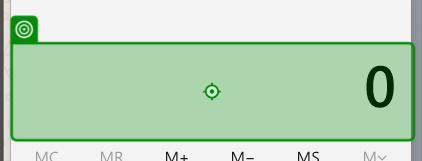
Task: Perform arithmetic operations automatically using Windows calculator 
Workflow: Main

Step 1: type [num] into the text 'Display is 0' in window 'Calculator' (applicationframehost.exe)

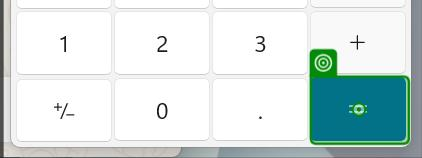
Step 2: click on the button 'Equals' in window 'Calculator' (applicationframehost.exe)

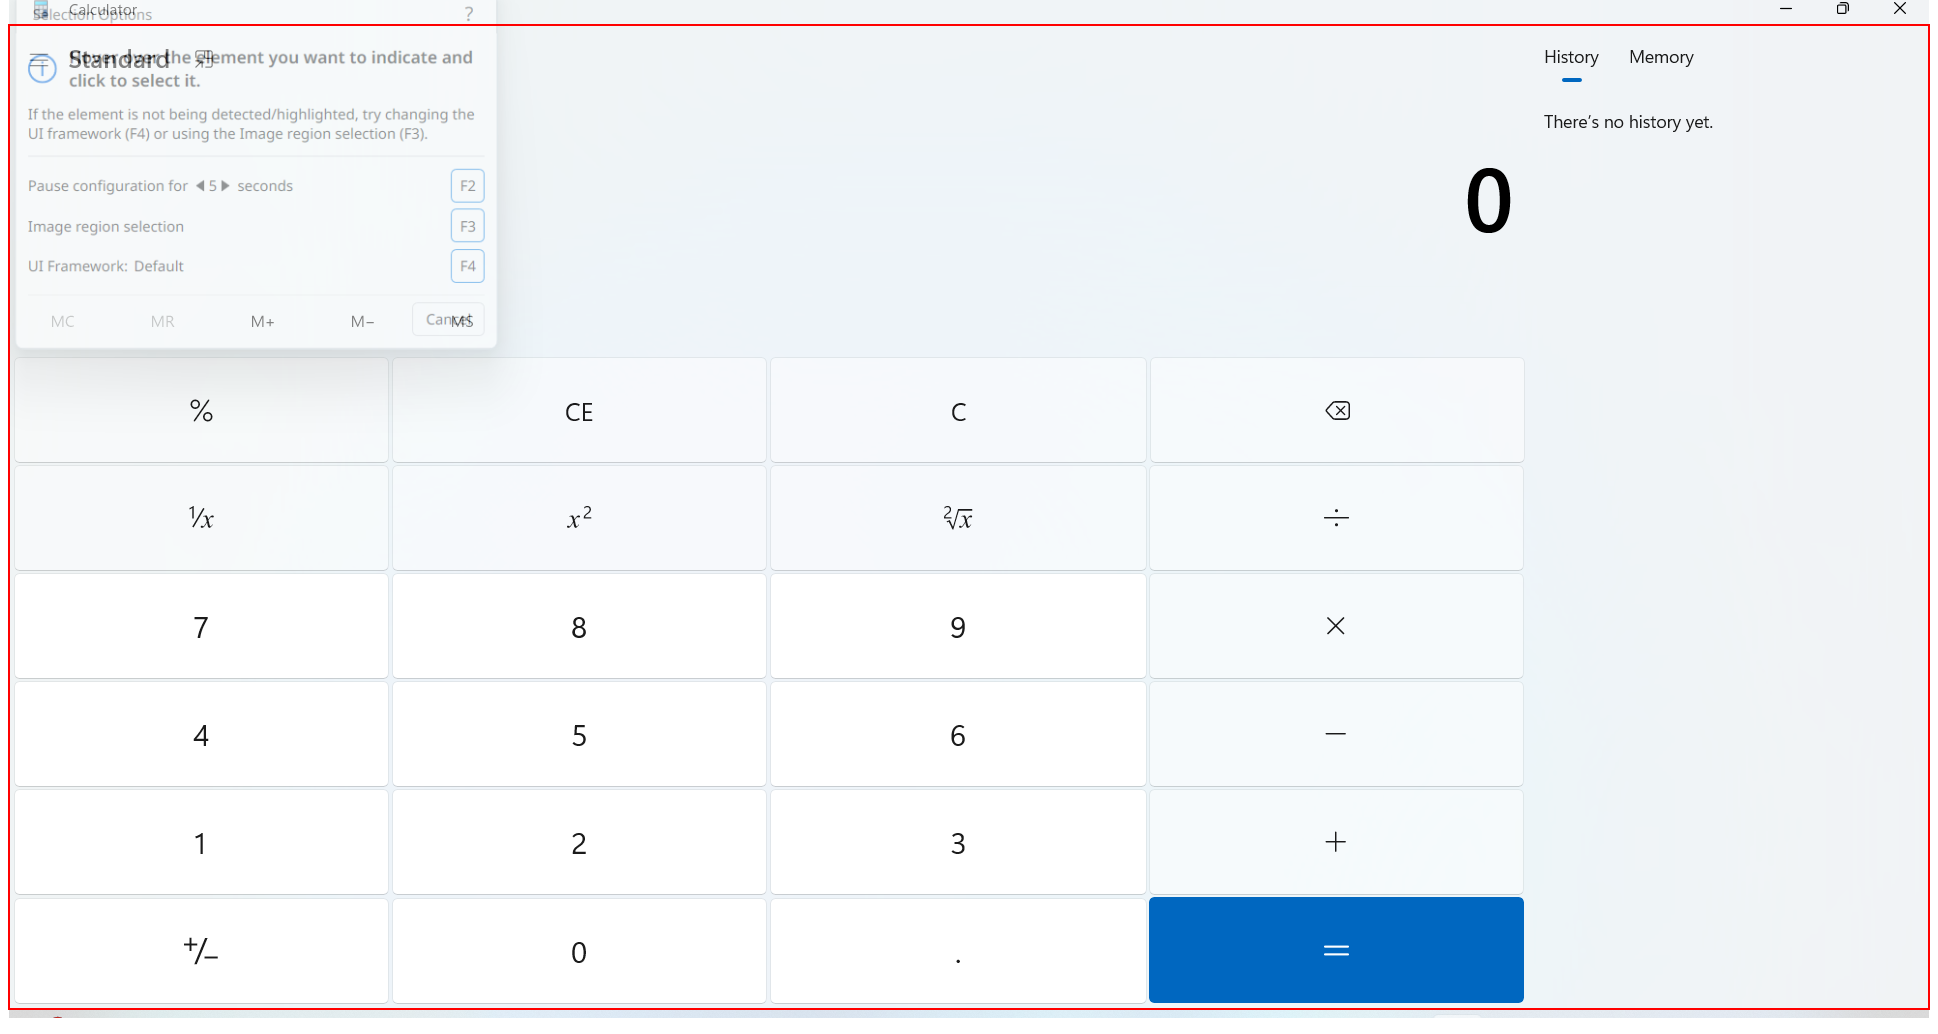
Step 3: Close Application 'customised  NavView' on the customised
